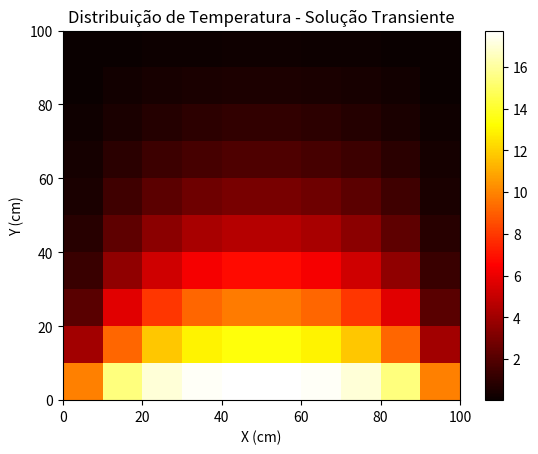
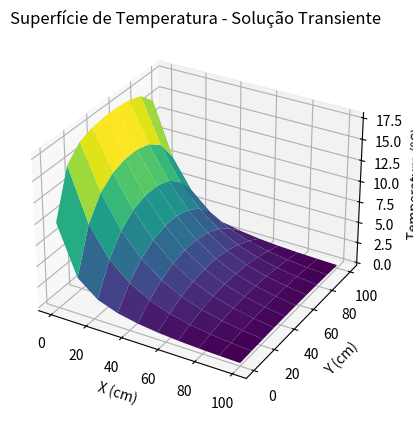

The matplotlib source for these figures, in order:
import numpy as np
import matplotlib.pyplot as plt
import time

def Gauss_Seidel(A, b, x0, Eppara, maxit):
    ne = len(b)
    x = np.zeros(ne) if x0 is None else np.array(x0)
    iter = 0
    Epest = np.linspace(100,100,ne)

    while np.max(Epest) >= Eppara and iter <= maxit:
        x_old = np.copy(x)

        for i in range(ne):
            sum1 = np.dot(A[i, :i], x[:i])
            sum2 = np.dot(A[i, i + 1:], x_old[i + 1:])
            x[i] = (b[i] - sum1 - sum2) / A[i, i]

        # Critério de parada
        Epest = np.abs((x - x_old) / x) * 100

        iter += 1

    return x

# Critério de Scarvorought, 1966
n = 12 # Números de algarismos significativos
Eppara = 0.5*10**(2-n) # Termo relativos

# Número Máximo de Iterações
maxit = 1000

# Propriedades do Material - Cobre
rho = 8.92  # g/cm^3
cp = 0.092  # cal/(g.ºC)
k = 0.95  # cal/(cm.s.ºC)
Lx = 100  # cm
Ly = 100  # cm

# Dados Iniciais
tempo_maximo = 1000  # segundos
To = 0  # ºC
Tn = 20  # ºC
Ts = 0  # ºC
Tw = 0  # ºC
Te = 0  # ºC

# Parâmetros de simulação
nx = 10
ny = 10
N = nx * ny
nt = 1000

# Cálculos Iniciais
alpha = k / (rho * cp)
dx = Lx / (nx - 1)
dy = Ly / (ny - 1)
dt = tempo_maximo / nt
rxt = alpha * dt / dx**2
ryt = alpha * dt / dy**2

# Solução da Equação do Calor - MDFI
inicio = time.time()

# Condição Inicial
T_old = np.full((nx, ny), To)
T_new = np.full((nx, ny), To)
Told = np.full(N,To)

# Inicializando as Matrizes
A = np.zeros((N, N))
B = np.zeros(N)
tempo = 0
h = 0

# Definindo os índices da matriz 2D para o vetor 1D
ind = np.arange(N).reshape(nx,ny)

while tempo < tempo_maximo:
    h += 1

    # Parte central
    for i in range(1,ny-1):
      for m in range(i*nx+1,(i+1)*nx-1):
        Ap = 1 + 2*rxt + 2*ryt
        Aw = -rxt
        Ae = -rxt
        As = -ryt
        An = -ryt
        S = Told[m]

        A[m,m] = Ap
        A[m,m-1] = Aw
        A[m,m+1] = Ae
        A[m,m+nx] = As
        A[m,m-nx] = An
        B[m] = S

    # Canto Superior Esquerdo
    m = 0
    Ap = 1 + 4*rxt + 4*ryt
    Ae = -4/3*rxt
    As = -4/3*ryt
    S = Told[m] + 8/3*Tw*rxt + 8/3*Tn*ryt

    A[m,m] = Ap
    A[m,m+1] = Ae
    A[m,m+nx] = As
    B[m] = S

    # Fronteira Norte
    for m in range(1,nx-1):
      Ap = 1 + 2*rxt + 4*ryt
      Aw = -rxt
      Ae = -rxt
      As = -4/3*ryt
      S = Told[m] + 8/3*Tn*ryt

      A[m,m] = Ap
      A[m,m-1] = Aw
      A[m,m+1] = Ae
      A[m,m+nx] = As
      B[m] = S

    # Canto Superior Direito
    m = nx-1
    Ap = 1 + 4*rxt + 4*ryt
    Aw = -4/3*rxt
    As = -4/3*ryt
    S = Told[m] + 8/3*Te*rxt + 8/3*Tn*ryt

    A[m,m] = Ap
    A[m,m-1] = Aw
    A[m,m+nx] = As
    B[m] = S

    # Fronteira Oeste
    for m in range(nx,(ny-2)*nx+1,nx):
      Ap = 1 + 2*rxt + 4*ryt
      Ae = -4/3*rxt
      An = -ryt
      As = -ryt
      S = Told[m] + 8/3*Tw*rxt

      A[m,m] = Ap
      A[m,m+1] = Ae
      A[m,m+nx] = As
      A[m,m-nx] = An
      B[m] = S

    # Fronteira Leste
    for m in range(2*nx-1,(ny-1)*nx,nx):
      Ap = 1 + 2*rxt + 4*ryt
      Aw = -4/3*rxt
      An = -ryt
      As = -ryt
      S = Told[m] + 8/3*Te*rxt

      A[m,m] = Ap
      A[m,m-1] = Aw
      A[m,m-nx] = An
      A[m,m+nx] = As
      B[m] = S

    # Canto Inferior Esquerdo
    m = (ny-1)*nx
    Ap = 1 + 4*rxt + 4*ryt
    Ae = -4/3*rxt
    As = -4/3*ryt
    S = Told[m] + 8/3*Tw*rxt + 8/3*Ts*ryt

    A[m,m] = Ap
    A[m,m+1] = Ae
    A[m,m-nx] = An
    B[m] = S

    # Fronteira Sul
    for m in range((ny-1)*nx+1,ny*nx-1):
      Ap = 1 + 2*rxt + 4*ryt
      Aw = -rxt
      Ae = -rxt
      An = -4/3*ryt
      S = Told[m] + 8/3*Ts*ryt

      A[m,m] = Ap
      A[m,m-1] = Aw
      A[m,m+1] = Ae
      A[m,m-nx] = An
      B[m] = S

    # Canto Inferior Direito
    m = ny*nx-1
    Ap = 1 + 4*rxt + 4*ryt
    Ae = -4/3*rxt
    As = -4/3*ryt
    S = Told[m] + 8/3*Te*rxt + 8/3*Ts*ryt

    A[m,m] = Ap
    A[m,m-1] = Aw
    A[m,m-nx] = An
    B[m] = S

    # Solução do sistema Linear
    x0 = np.ones(N)
    T = Gauss_Seidel(A, B, x0, Eppara, maxit)

    T_new = np.zeros((nx, ny), dtype=np.float64)
    # Extração do valor da variável T
    for i in range(nx):
        for j in range(ny):
            T_new[i, j] = T[ind[i, j]]

    Told = T.copy()
    T_old = T_new.copy()
    tempo += dt


# Plot
plt.figure()
plt.imshow(T_new, extent=[0, Lx, 0, Ly], origin='lower', aspect='auto', cmap='hot')
plt.colorbar()
plt.xlabel('X (cm)')
plt.ylabel('Y (cm)')
plt.title('Distribuição de Temperatura - Solução Transiente')

plt.figure()
ax = plt.axes(projection='3d')
X, Y = np.meshgrid(np.linspace(0, Lx, nx), np.linspace(0, Ly, ny))
ax.plot_surface(X, Y, T_new.T, cmap='viridis')
ax.set_xlabel('X (cm)')
ax.set_ylabel('Y (cm)')
ax.set_zlabel('Temperatura (ºC)')
plt.title('Superfície de Temperatura - Solução Transiente')

plt.show()

print(f'Tempo de simulação: {time.time() - inicio:.2f} segundos')
